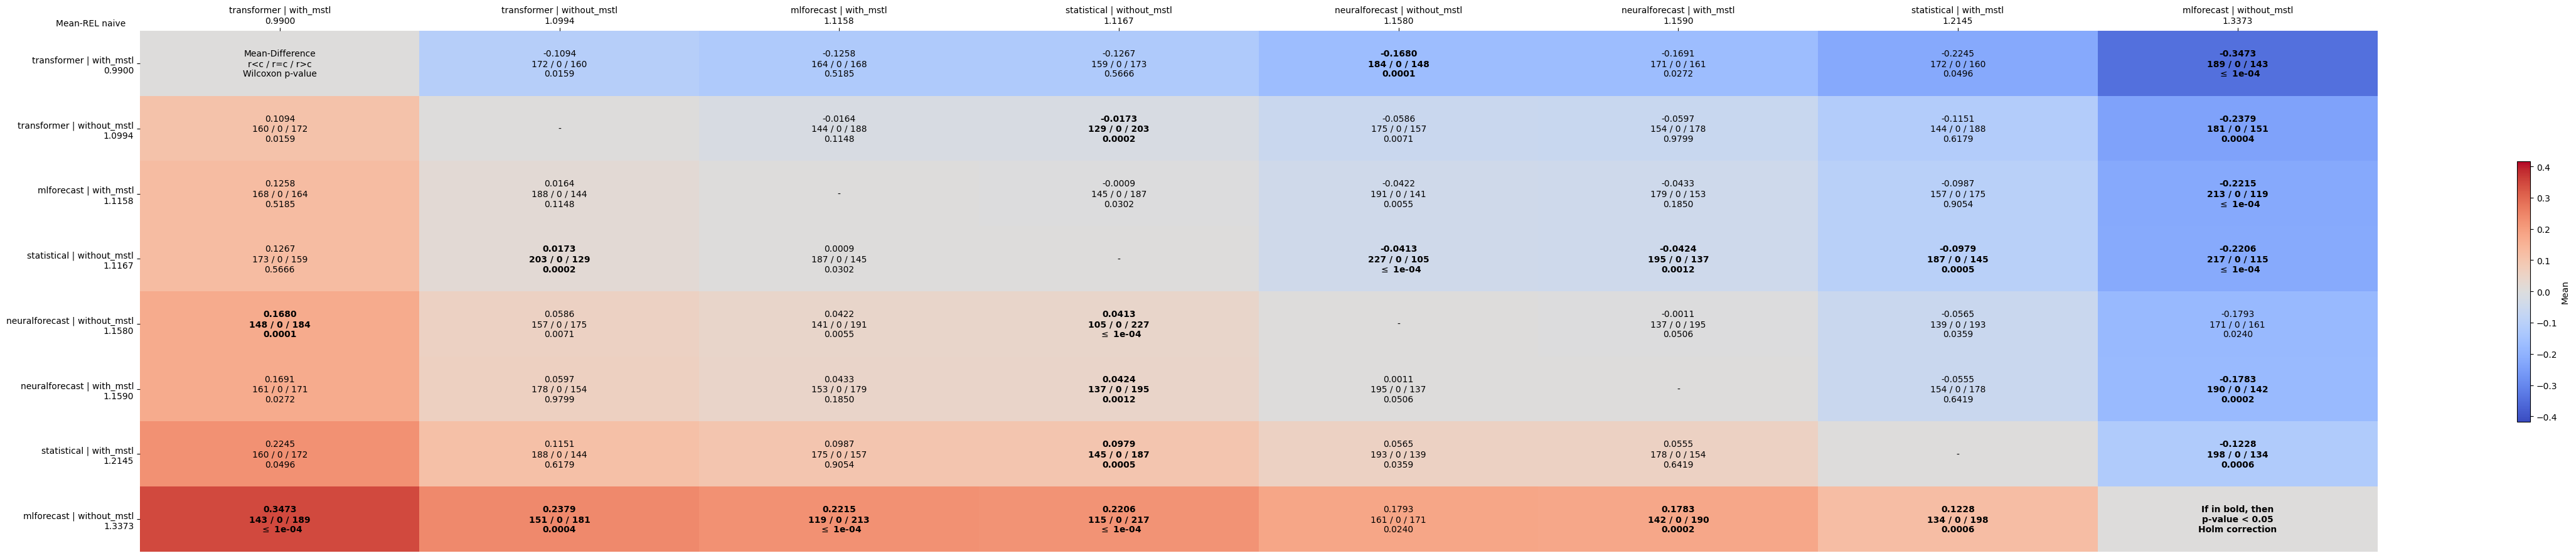

Data behind this chart, as committed beside it:
comparates, transformer | with_mstl, transformer | without_mstl, mlforecast | with_mstl, statistical | without_mstl, neuralforecast | without_mstl, neuralforecast | with_mstl, statistical | with_mstl, mlforecast | without_mstl
transformer | with_mstl, Mean-Difference?r<c / r=c / r>c?Wilcoxon…, -0.1094?172 / 0 / 160?0.0159, -0.1258?164 / 0 / 168?0.5185, -0.1267?159 / 0 / 173?0.5666, -0.1680?184 / 0 / 148?0.0001, -0.1691?171 / 0 / 161?0.0272, -0.2245?172 / 0 / 160?0.0496, -0.3473?189 / 0 / 143? $\leq$ 1e-04
transformer | without_mstl, 0.1094?160 / 0 / 172?0.0159, -, -0.0164?144 / 0 / 188?0.1148, -0.0173?129 / 0 / 203?0.0002, -0.0586?175 / 0 / 157?0.0071, -0.0597?154 / 0 / 178?0.9799, -0.1151?144 / 0 / 188?0.6179, -0.2379?181 / 0 / 151?0.0004
mlforecast | with_mstl, 0.1258?168 / 0 / 164?0.5185, 0.0164?188 / 0 / 144?0.1148, -, -0.0009?145 / 0 / 187?0.0302, -0.0422?191 / 0 / 141?0.0055, -0.0433?179 / 0 / 153?0.1850, -0.0987?157 / 0 / 175?0.9054, -0.2215?213 / 0 / 119? $\leq$ 1e-04
statistical | without_mstl, 0.1267?173 / 0 / 159?0.5666, 0.0173?203 / 0 / 129?0.0002, 0.0009?187 / 0 / 145?0.0302, -, -0.0413?227 / 0 / 105? $\leq$ 1e-04, -0.0424?195 / 0 / 137?0.0012, -0.0979?187 / 0 / 145?0.0005, -0.2206?217 / 0 / 115? $\leq$ 1e-04
neuralforecast | without_mstl, 0.1680?148 / 0 / 184?0.0001, 0.0586?157 / 0 / 175?0.0071, 0.0422?141 / 0 / 191?0.0055, 0.0413?105 / 0 / 227? $\leq$ 1e-04, -, -0.0011?137 / 0 / 195?0.0506, -0.0565?139 / 0 / 193?0.0359, -0.1793?171 / 0 / 161?0.0240
neuralforecast | with_mstl, 0.1691?161 / 0 / 171?0.0272, 0.0597?178 / 0 / 154?0.9799, 0.0433?153 / 0 / 179?0.1850, 0.0424?137 / 0 / 195?0.0012, 0.0011?195 / 0 / 137?0.0506, -, -0.0555?154 / 0 / 178?0.6419, -0.1783?190 / 0 / 142?0.0002
statistical | with_mstl, 0.2245?160 / 0 / 172?0.0496, 0.1151?188 / 0 / 144?0.6179, 0.0987?175 / 0 / 157?0.9054, 0.0979?145 / 0 / 187?0.0005, 0.0565?193 / 0 / 139?0.0359, 0.0555?178 / 0 / 154?0.6419, -, -0.1228?198 / 0 / 134?0.0006
mlforecast | without_mstl, 0.3473?143 / 0 / 189? $\leq$ 1e-04, 0.2379?151 / 0 / 181?0.0004, 0.2215?119 / 0 / 213? $\leq$ 1e-04, 0.2206?115 / 0 / 217? $\leq$ 1e-04, 0.1793?161 / 0 / 171?0.0240, 0.1783?142 / 0 / 190?0.0002, 0.1228?134 / 0 / 198?0.0006, If in bold, then?p-value < 0.05?Holm cor…
